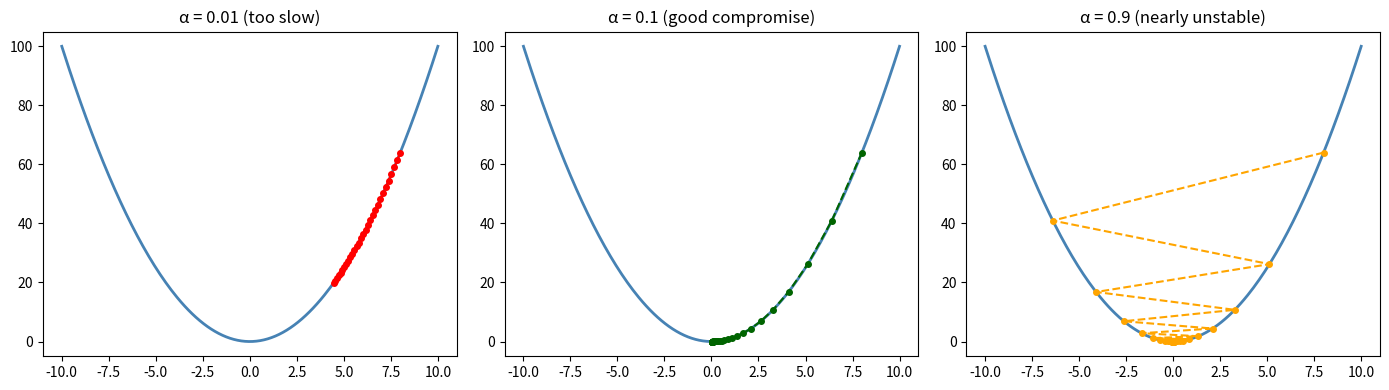

Here is the Python script that generated this plot:
# https://www.gironi.it/blog/en/the-gradient-descent-algorithm-explained-simply/
# Example form the website above;

# Example 1
import numpy as np
import matplotlib.pyplot as plt



# # Cost function: predicting the price of a house
# area = np.array([50, 70, 90, 120, 150])
# price = np.array([150, 200, 260, 340, 400])  # thousands of euros




# # Model : price  = m * area;

# # MSE Cost  as m varies

# m_values = np.linspace(1,4,301);
# mse = np.array([np.mean((price - m* area)**2) for m in m_values])



# plt.plot(m_values, mse, lw=2, color="steelblue")
# plt.xlabel("m (slope)")
# plt.ylabel("MSE")
# plt.title("Cost function as m varies")
# m_best = m_values[np.argmin(mse)]
# plt.axvline(m_best, color="red", linestyle="--")
# plt.show()
# print(f"The value of m that minimizes the error: {m_best:.2f}")



# Example 2

# f = lambda x : x**2;
# grad_f = lambda x: 2*x;


# x = 10.0;
# alpha = 0.3; # Learning rate
# n_iteration = 50;

# path = np.zeros(n_iteration);


# for i in range(n_iteration):
#     path[i] = x;
#     x = x - alpha * grad_f(x);

    
# print(f"starting point : 10");
# print(f"After 50 iterations x = {x : .8f}");

# print(f"Function value : {f(x)}:.10f");




# # Visualization
# xs = np.linspace(-11, 11, 200)
# plt.plot(xs, xs**2, lw=2, color="steelblue")
# plt.plot(path, path**2, "ro--", markersize=4)
# plt.title("Gradient descent on f(x) = x\u00b2")
# plt.xlabel("x")
# plt.ylabel("f(x)")
# plt.show()


# Example 3 :

def gradient_descent (x0, alpha , n_iter = 30):
    x = x0;
    path = np.zeros(n_iter);
    for i in range(n_iter):
        path[i] = x
        x = x - (alpha *  (2 * x))
    return path;

    

x0 = 8.0;
slow = gradient_descent(x0,alpha=0.01);
right = gradient_descent(x0,alpha=0.1);
fast = gradient_descent(x0,alpha=0.9)



fig, axes = plt.subplots(1, 3, figsize=(14, 4))
xs = np.linspace(-10, 10, 200)
for ax, data, color, title in zip(axes,
        [slow, right, fast],
        ["red", "darkgreen", "orange"],
        ["\u03b1 = 0.01 (too slow)", "\u03b1 = 0.1 (good compromise)",
         "\u03b1 = 0.9 (nearly unstable)"]):
    ax.plot(xs, xs**2, lw=2, color="steelblue")
    ax.plot(data, data**2, "o--", color=color, markersize=4)
    ax.set_title(title)
plt.tight_layout()
plt.show()
